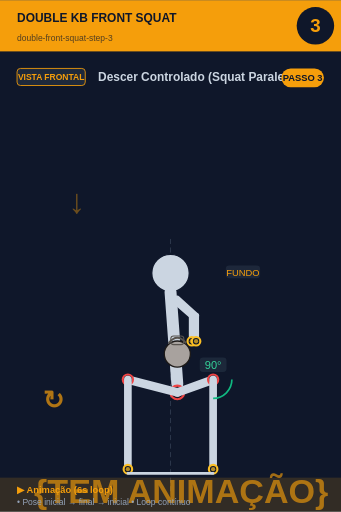
t = 0.00 s
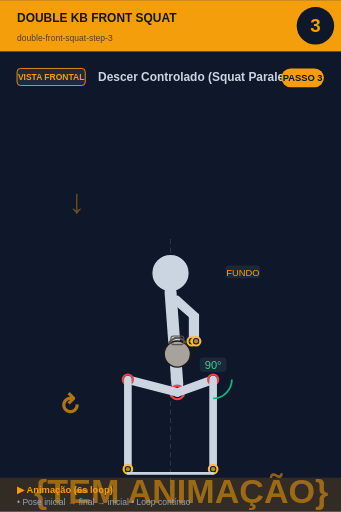
t = 0.75 s
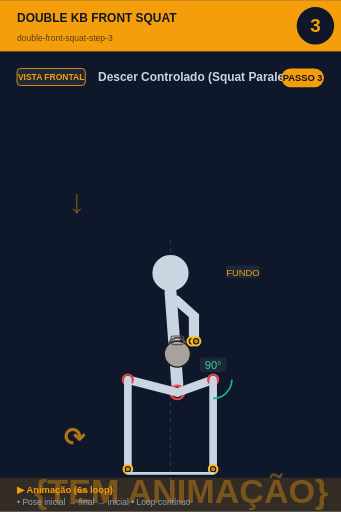
t = 2.25 s
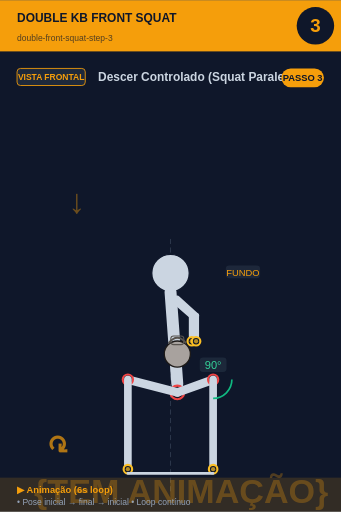
t = 3.00 s
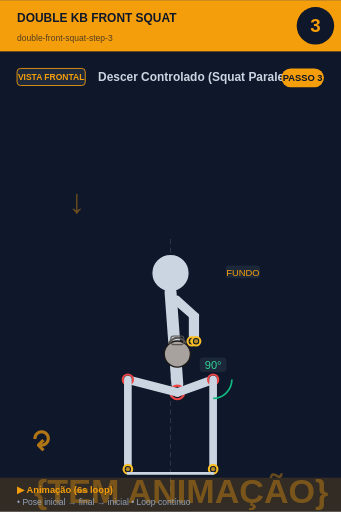
t = 3.75 s
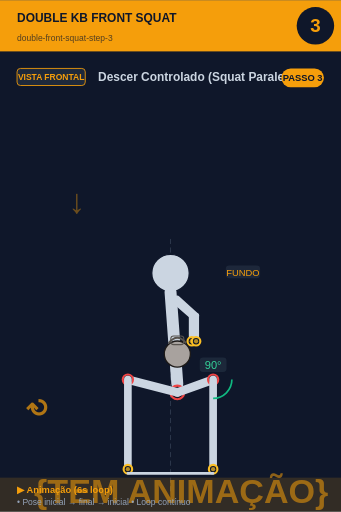
t = 5.25 s

The animated SVG that drew these frames (rendered in a browser with its animation timeline set to each time). Animation: 2 SMIL elements (animate=1,animateTransform=1); one cycle of 6.00 s, repeats indefinitely.

<svg xmlns="http://www.w3.org/2000/svg" viewBox="0 0 400 600" width="400" height="600">
<rect width="400" height="600" fill="#0f172a"/>

<!-- Header -->
<rect x="0" y="0" width="400" height="60" fill="#f59e0b"/>
<text x="20" y="25" font-size="14" font-weight="bold" fill="#0f172a" font-family="sans-serif">DOUBLE KB FRONT SQUAT</text>
<text x="20" y="48" font-size="10" fill="#0f172a" opacity="0.7" font-family="sans-serif">double-front-squat-step-3</text>

<!-- Step circle -->
<circle cx="370" cy="30" r="22" fill="#0f172a"/>
<text x="370" y="37" font-size="22" font-weight="bold" fill="#f59e0b" text-anchor="middle" font-family="sans-serif">3</text>

<!-- Vista + título -->
<rect x="20" y="80" width="80" height="20" rx="4" fill="#1e293b" stroke="#f59e0b" stroke-width="1"/>
<text x="60" y="94" font-size="10" font-weight="bold" fill="#f59e0b" text-anchor="middle" font-family="sans-serif">VISTA FRONTAL</text>
<text x="115" y="95" font-size="14" font-weight="bold" fill="#cbd5e1" font-family="sans-serif">Descer Controlado (Squat Paralelo+)</text>

<!-- Corpo + animação -->
<g transform="translate(0, 50)">
<line x1="200" y1="230" x2="200" y2="530" stroke="#475569" stroke-width="1" stroke-dasharray="6,4" opacity="0.6"/><text x="80" y="200" font-size="40" fill="#f59e0b" opacity="0.4" font-weight="bold">↓</text><circle cx="200" cy="270" r="22" fill="#cbd5e1" stroke="#0f172a" stroke-width="1.5"/><line x1="200" y1="292" x2="208" y2="400" stroke="#cbd5e1" stroke-width="14" stroke-linecap="round"/><circle cx="208" cy="410" r="8" fill="#0f172a" stroke="#ef4444" stroke-width="2.5"/><circle cx="208" cy="410" r="5.5" fill="#ef4444" opacity="0.7"/><line x1="202" y1="300" x2="225" y2="320" stroke="#cbd5e1" stroke-width="7" stroke-linecap="round"/><line x1="208" y1="300" x2="230" y2="320" stroke="#cbd5e1" stroke-width="7" stroke-linecap="round"/><line x1="225" y1="320" x2="225" y2="350" stroke="#cbd5e1" stroke-width="7" stroke-linecap="round"/><line x1="230" y1="320" x2="230" y2="350" stroke="#cbd5e1" stroke-width="7" stroke-linecap="round"/><circle cx="225" cy="350" r="5" fill="#0f172a" stroke="#fbbf24" stroke-width="2.5"/><circle cx="225" cy="350" r="2.5" fill="#fbbf24" opacity="0.7"/><circle cx="230" cy="350" r="5" fill="#0f172a" stroke="#fbbf24" stroke-width="2.5"/><circle cx="230" cy="350" r="2.5" fill="#fbbf24" opacity="0.7"/><circle cx="208" cy="365" r="15.299999999999999" fill="#a8a29e" stroke="#1c1917" stroke-width="1.5"/><path d="M 197.8 352.25 Q 208 339.5 218.2 352.25" fill="none" stroke="#57534e" stroke-width="2.125"/><rect x="200.35" y="343.75" width="15.299999999999999" height="10.2" rx="3.4" fill="none" stroke="#57534e" stroke-width="1.275"/><line x1="208" y1="410" x2="250" y2="395" stroke="#cbd5e1" stroke-width="10" stroke-linecap="round"/><circle cx="250" cy="395" r="6" fill="#0f172a" stroke="#ef4444" stroke-width="2.5"/><circle cx="250" cy="395" r="3.5" fill="#ef4444" opacity="0.7"/><line x1="250" y1="395" x2="250" y2="500" stroke="#cbd5e1" stroke-width="9" stroke-linecap="round"/><circle cx="250" cy="500" r="5" fill="#0f172a" stroke="#fbbf24" stroke-width="2.5"/><circle cx="250" cy="500" r="2.5" fill="#fbbf24" opacity="0.7"/><line x1="208" y1="410" x2="150" y2="395" stroke="#cbd5e1" stroke-width="10" stroke-linecap="round"/><circle cx="150" cy="395" r="6" fill="#0f172a" stroke="#ef4444" stroke-width="2.5"/><circle cx="150" cy="395" r="3.5" fill="#ef4444" opacity="0.7"/><line x1="150" y1="395" x2="150" y2="500" stroke="#cbd5e1" stroke-width="9" stroke-linecap="round"/><circle cx="150" cy="500" r="5" fill="#0f172a" stroke="#fbbf24" stroke-width="2.5"/><circle cx="150" cy="500" r="2.5" fill="#fbbf24" opacity="0.7"/><path d="M 272.0 395.0 A 22 22 0 0 1 250.0 417.0" fill="none" stroke="#10b981" stroke-width="2"/><rect x="234.275" y="369" width="31.450000000000003" height="17" rx="4" fill="#1e293b" opacity="0.95"/><text x="250" y="383" font-size="13" fill="#34d399" text-anchor="middle" font-family="sans-serif" font-weight="500">90°</text><line x1="150" y1="505" x2="250" y2="505" stroke="#cbd5e1" stroke-width="3" stroke-linecap="round"/><rect x="264.875" y="261" width="40.25" height="15" rx="4" fill="#1e293b" opacity="0.95"/><text x="285" y="273" font-size="11" fill="#f59e0b" text-anchor="middle" font-family="sans-serif" font-weight="500">FUNDO</text>
<!-- Indicador de movimento animado no canto inferior -->
<g opacity="0.7">
<text x="40" y="540" font-size="40" fill="#f59e0b" font-weight="bold" font-family="sans-serif">
{TEM ANIMAÇÃO}
<animate attributeName="opacity" values="0.9;0.4;0.9" dur="6s" repeatCount="indefinite"/>
</text>
</g>
</g>

<!-- Footer -->
<rect x="0" y="560" width="400" height="40" fill="#f59e0b" opacity="0.15"/>
<text x="20" y="578" font-size="11" font-weight="bold" fill="#f59e0b" font-family="sans-serif">▶ Animação (6s loop)</text>
<text x="20" y="592" font-size="10" fill="#94a3b8" font-family="sans-serif">• Pose inicial → final → inicial • Loop contínuo</text>

<!-- Tag PASSO N -->
<g transform="translate(330, 80)">
<rect x="0" y="0" width="50" height="22" rx="11" fill="#f59e0b"/>
<text x="25" y="15" font-size="11" font-weight="bold" fill="#0f172a" text-anchor="middle" font-family="sans-serif">PASSO 3</text>
</g>

<!-- Seta animada (movimento ↕) -->
<g transform="translate(50, 480)">
<text font-size="30" fill="#f59e0b" font-weight="bold" font-family="sans-serif" opacity="0.7">↻
<animateTransform attributeName="transform" type="rotate" from="0 15 15" to="360 15 15" dur="6s" repeatCount="indefinite"/>
</text>
</g>
</svg>
